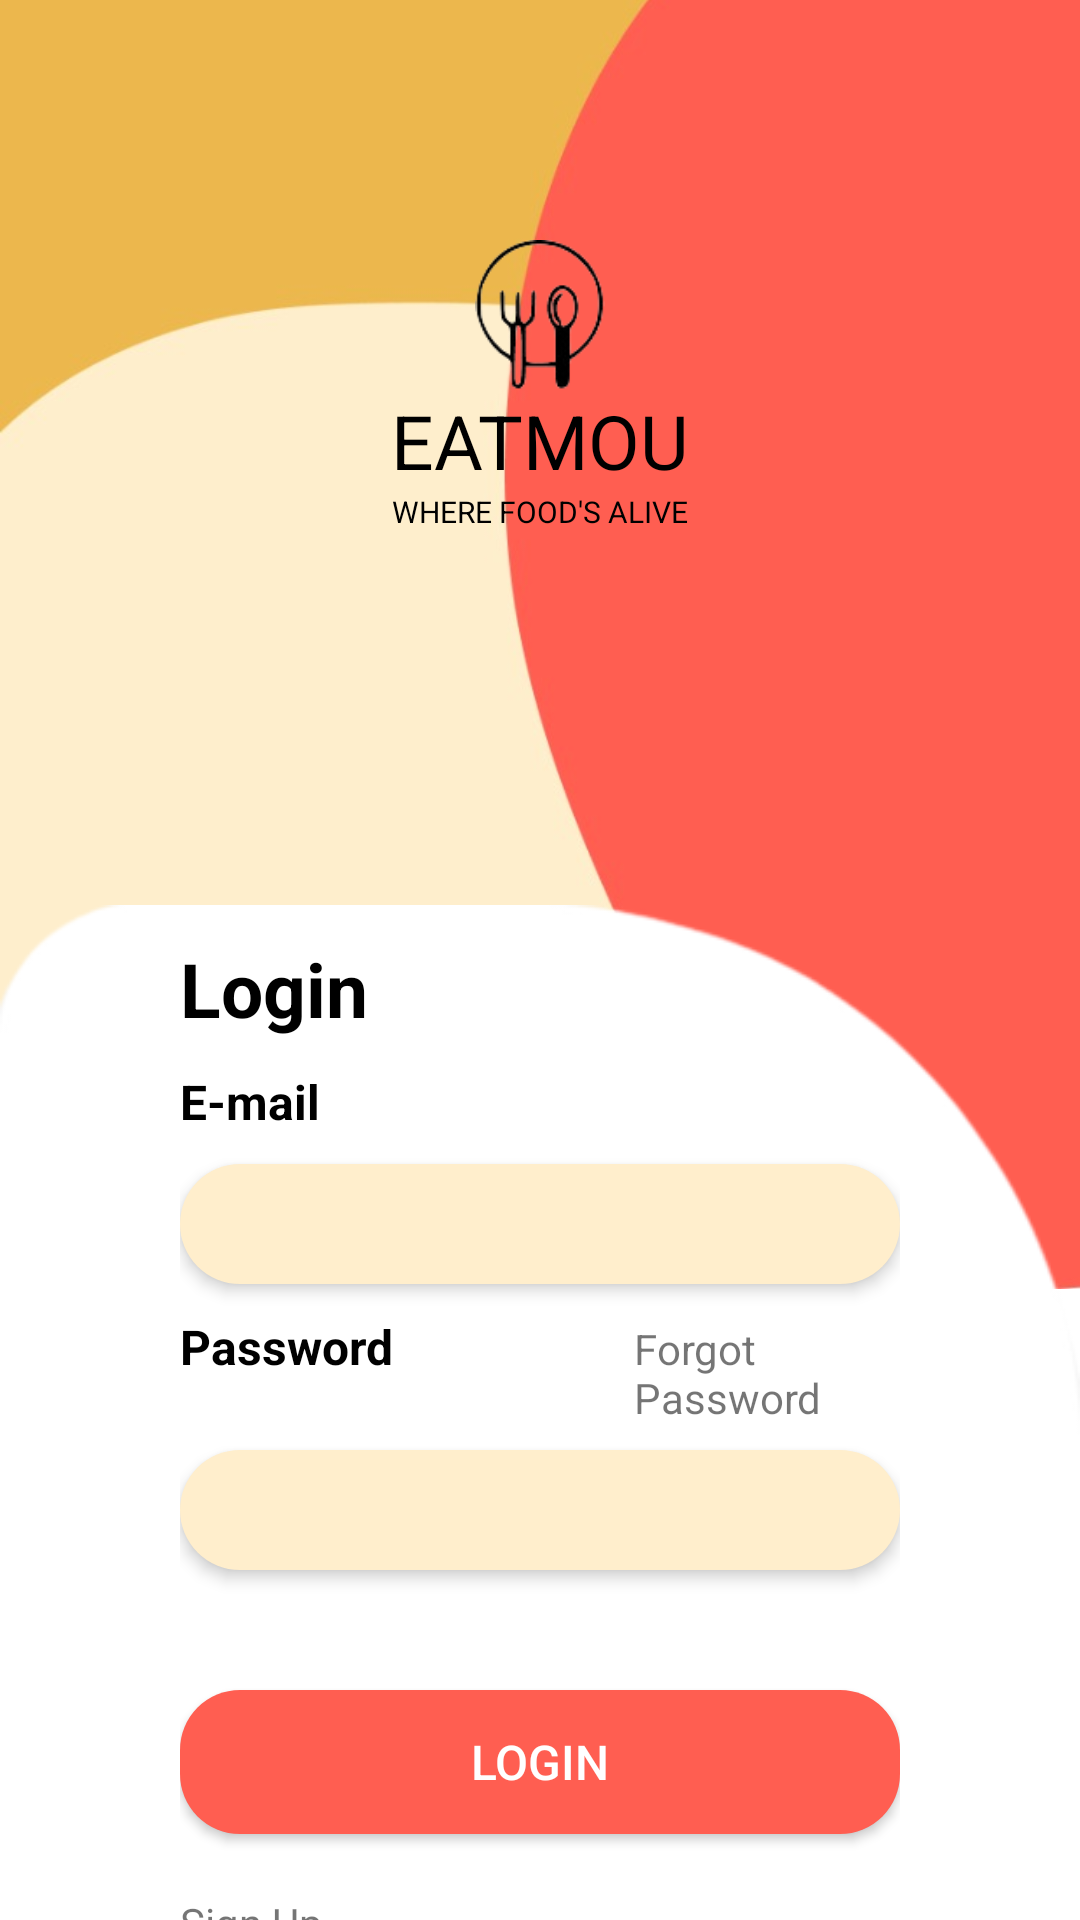

Produce the Android XML layout that renders to this screen, including the resource entries it uses.
<!-- AndroidManifest.xml: application theme Theme.Eatmou -->
<!-- res/layout/activity_login_page.xml -->
<?xml version="1.0" encoding="utf-8"?>
<androidx.constraintlayout.widget.ConstraintLayout xmlns:android="http://schemas.android.com/apk/res/android"
    xmlns:app="http://schemas.android.com/apk/res-auto"
    xmlns:tools="http://schemas.android.com/tools"
    android:layout_width="match_parent"
    android:layout_height="match_parent"
    tools:context=".ui.Authentication.LoginPage">

    <ImageView
        android:layout_width="wrap_content"
        android:layout_height="wrap_content"
        android:layout_marginBottom="150dp"
        android:src="@drawable/logincolourfulbg"
        app:layout_constraintBottom_toBottomOf="parent"
        app:layout_constraintEnd_toEndOf="parent"
        app:layout_constraintStart_toStartOf="parent" />

    <ImageView
        android:id="@+id/whitebg"
        android:layout_width="wrap_content"
        android:layout_height="wrap_content"
        android:layout_marginTop="440dp"
        android:src="@drawable/loginwhitebg"
        app:layout_constraintBottom_toBottomOf="parent"
        app:layout_constraintEnd_toEndOf="parent"
        app:layout_constraintStart_toStartOf="parent"
        app:layout_constraintTop_toTopOf="parent" />

    <ImageView
        android:id="@+id/imageView"
        android:layout_width="50dp"
        android:layout_height="50dp"
        android:layout_marginTop="80dp"
        android:src="@drawable/loginicon"
        app:layout_constraintEnd_toEndOf="parent"
        app:layout_constraintStart_toStartOf="parent"
        app:layout_constraintTop_toTopOf="parent" />

    <TextView
        android:id="@+id/textView"
        android:layout_width="200dp"
        android:layout_height="wrap_content"
        android:text="EATMOU"
        android:gravity="center"
        android:textColor="@color/black"
        android:textSize="25sp"
        app:layout_constraintEnd_toEndOf="@+id/imageView"
        app:layout_constraintStart_toStartOf="@+id/imageView"
        app:layout_constraintTop_toBottomOf="@+id/imageView" />

    <TextView
        android:id="@+id/textView2"
        android:layout_width="200dp"
        android:layout_height="wrap_content"
        android:text="WHERE FOOD'S ALIVE"
        android:textColor="@color/black"
        android:textSize="10sp"
        android:textAlignment="center"
        app:layout_constraintEnd_toEndOf="@+id/textView"
        app:layout_constraintStart_toStartOf="@+id/textView"
        app:layout_constraintTop_toBottomOf="@+id/textView" />

    <LinearLayout
        android:layout_width="match_parent"
        android:layout_height="wrap_content"
        android:layout_marginTop="60dp"
        android:orientation="vertical"
        android:paddingStart="60dp"
        android:paddingEnd="60dp"
        android:paddingBottom="20dp"
        app:layout_constraintEnd_toEndOf="parent"
        app:layout_constraintStart_toStartOf="parent"
        app:layout_constraintTop_toTopOf="@+id/whitebg">

        <TextView
            android:layout_width="wrap_content"
            android:layout_height="wrap_content"
            android:text="Login"
            android:textColor="@color/black"
            android:textSize="25sp"
            android:textStyle="bold" />

        <TextView
            android:layout_width="wrap_content"
            android:layout_height="wrap_content"
            android:layout_marginTop="10dp"
            android:text="E-mail"
            android:textColor="@color/black"
            android:textSize="16sp"
            android:textStyle="bold" />

        <EditText
            android:id="@+id/loginEmail"
            android:layout_width="match_parent"
            android:layout_height="40dp"
            android:layout_marginTop="10dp"
            android:paddingStart="20dp"
            android:paddingEnd="20dp"
            android:layout_gravity="center"
            android:inputType="text"
            android:maxLines="1"
            android:background="@drawable/inputbg"
            android:elevation="3dp" />

        <LinearLayout
            android:layout_width="match_parent"
            android:layout_height="wrap_content"
            android:orientation="horizontal">
            <TextView
                android:layout_width="wrap_content"
                android:layout_height="wrap_content"
                android:layout_marginTop="10dp"
                android:text="Password"
                android:textColor="@color/black"
                android:textSize="16dp"
                android:textStyle="bold" />

            <TextView
                android:id="@+id/forgotPass"
                android:layout_width="wrap_content"
                android:layout_height="wrap_content"
                android:layout_marginTop="10dp"
                android:layout_marginLeft="80dp"
                android:text="Forgot Password"/>
        </LinearLayout>

        <EditText
            android:id="@+id/loginPass"
            android:layout_width="match_parent"
            android:layout_height="40dp"
            android:layout_marginTop="10dp"
            android:paddingStart="20dp"
            android:paddingEnd="20dp"
            android:layout_gravity="center"
            android:inputType="textPassword"
            android:maxLines="1"
            android:background="@drawable/inputbg"
            android:elevation="3dp"
            />

        <Button
            android:id="@+id/loginBtn"
            android:layout_width="match_parent"
            android:layout_height="wrap_content"
            android:text="Login"
            android:textColor="@color/white"
            android:textSize="16sp"
            android:elevation="3dp"
            android:layout_marginTop="40dp"
            android:layout_marginBottom="20dp"
            android:background="@drawable/submitbtnbg"/>

        <TextView
            android:id="@+id/TV_ToSignUp"
            android:layout_width="wrap_content"
            android:layout_height="wrap_content"
            android:text="Sign Up" />

    </LinearLayout>

</androidx.constraintlayout.widget.ConstraintLayout>
<!-- resources referenced by this layout -->
<resources>
  <color name="black">#FF000000</color>
  <color name="white">#FFFFFFFF</color>
  <!-- drawable inputbg (drawable) -->
  <?xml version="1.0" encoding="utf-8"?>
  <selector xmlns:android="http://schemas.android.com/apk/res/android">
      <item>
          <shape android:shape="rectangle">
              <solid android:color="#FFEECC"/>
              <corners android:radius="20sp"/>
          </shape>
      </item>
  </selector>
  <!-- drawable logincolourfulbg: jpeg bitmap (drawable, 15768 bytes) -->
  <!-- drawable loginicon: png bitmap (drawable, 4996 bytes) -->
  <!-- drawable loginwhitebg: png bitmap (drawable, 10282 bytes) -->
  <!-- drawable submitbtnbg (drawable) -->
  <?xml version="1.0" encoding="utf-8"?>
  <selector xmlns:android="http://schemas.android.com/apk/res/android">
      <item>
          <shape android:shape="rectangle">
              <corners android:radius="20sp"/>
              <solid android:color="#FF5E51"/>
          </shape>
      </item>
  </selector>
  <style name="Theme.Eatmou" parent="Theme.MaterialComponents.DayNight.DarkActionBar">
          
          <item name="colorPrimary">@color/purple_500</item>
          <item name="colorPrimaryVariant">@color/purple_700</item>
          <item name="colorOnPrimary">@color/white</item>
          
          <item name="colorSecondary">@color/teal_200</item>
          <item name="colorSecondaryVariant">@color/teal_700</item>
          <item name="colorOnSecondary">@color/black</item>
          
          <item name="android:statusBarColor">?attr/colorPrimaryVariant</item>
          
      </style>
  <color name="purple_500">#FF6200EE</color>
  <color name="purple_700">#FF3700B3</color>
  <color name="teal_200">#FF03DAC5</color>
  <color name="teal_700">#FF018786</color>
</resources>
